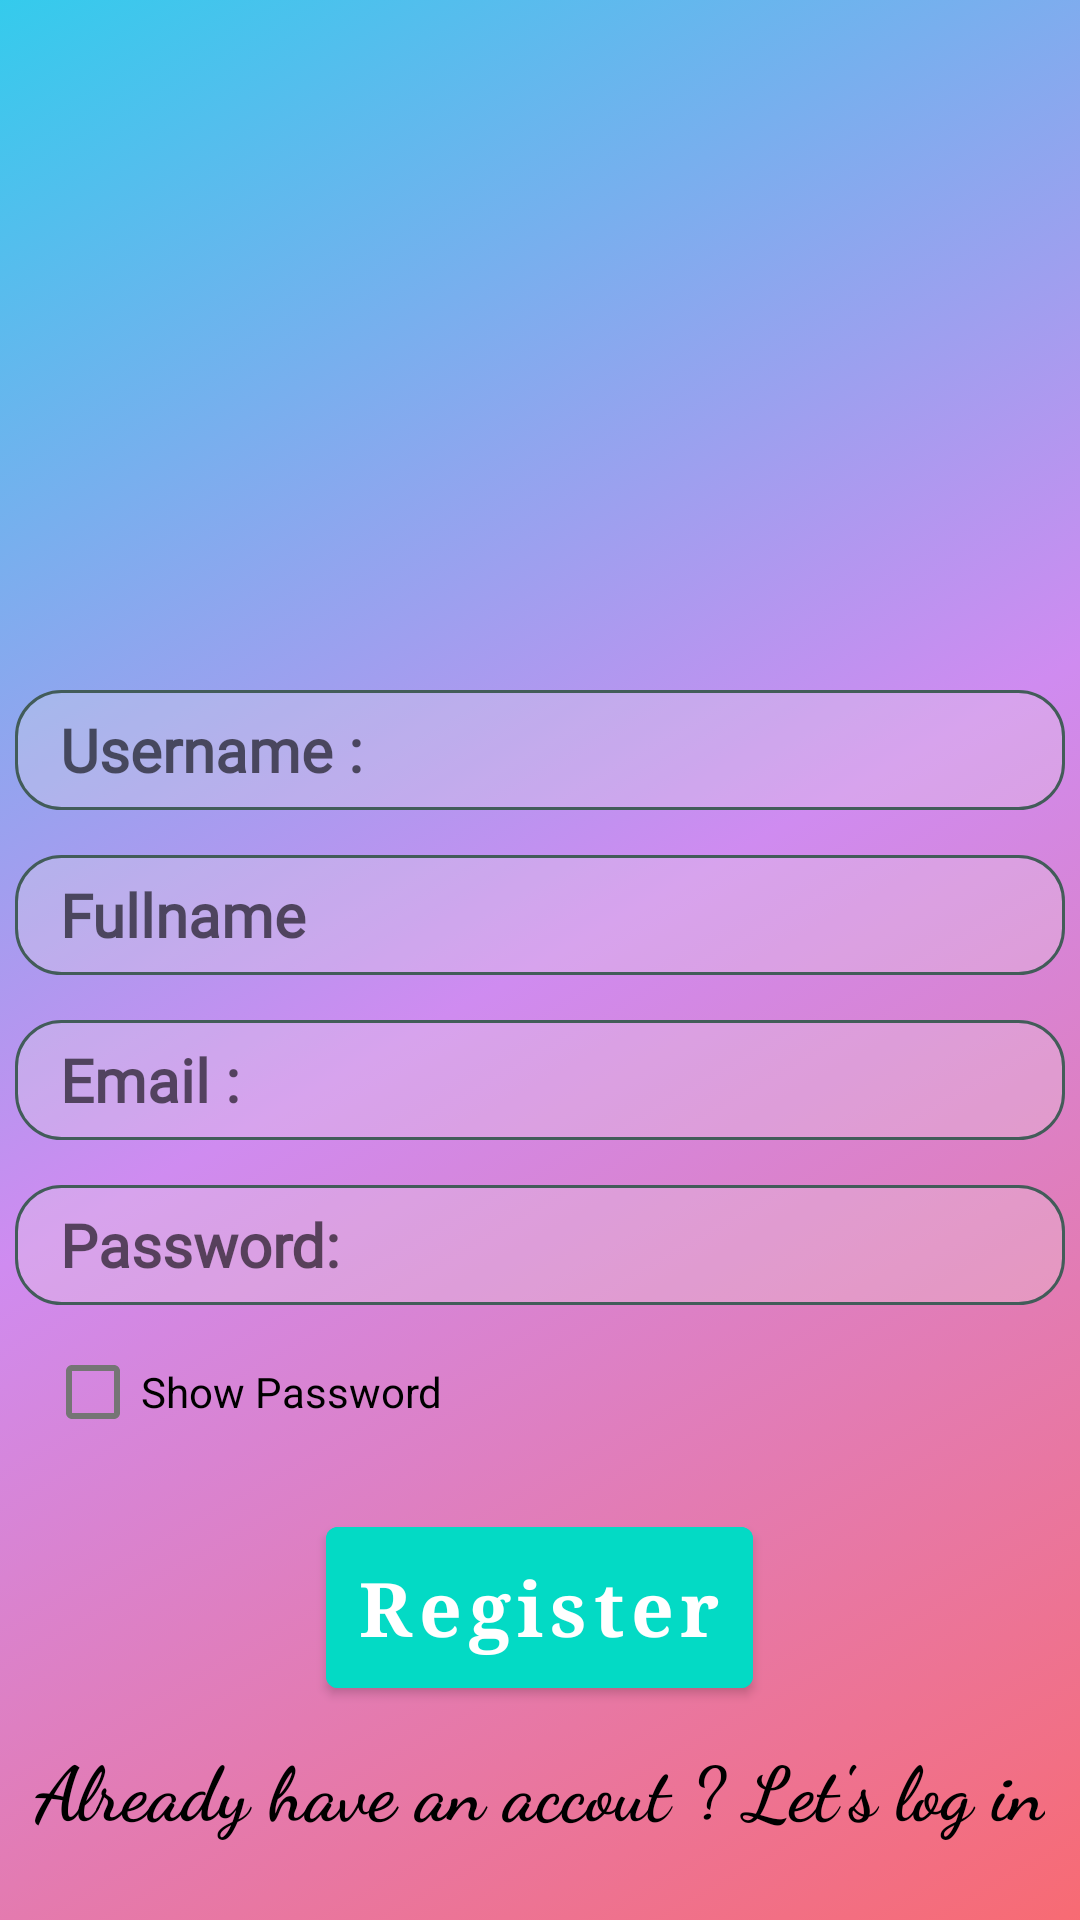

Android layout source for this screen:
<!-- AndroidManifest.xml: activity theme Theme.MaterialComponents.DayNight.NoActionBar -->
<!-- res/layout/activity_register.xml -->
<?xml version="1.0" encoding="UTF-8"?>
<LinearLayout android:id="@+id/register_layout"
    android:background="@drawable/background_animation"
    android:padding="5dp"
    android:orientation="vertical"
    tools:context=".RegisterActivity"
    android:layout_height="match_parent"
    android:layout_width="match_parent"
    android:layout_gravity="center"
    xmlns:tools="http://schemas.android.com/tools" xmlns:app="http://schemas.android.com/apk/res-auto"
    xmlns:android="http://schemas.android.com/apk/res/android">

    <ImageView
        android:layout_height="50dp"
        android:layout_width="wrap_content"
        android:layout_marginTop="160dp"
        android:src="@drawable/instagram_logo"/>

    <EditText
        android:id="@+id/re_username"
        android:layout_width="match_parent"
        android:layout_height="40dp"
        android:textSize="20sp"
        android:layout_marginTop="15dp"
        android:background="@drawable/edit_text_background"
        android:fontFamily="@font/cardo"
        android:hint="Username :"
        android:paddingStart="15dp"
        android:textColor="@color/black"
        android:textAllCaps="false"
        android:textStyle="bold" />


    <EditText
        android:hint="Fullname"
        android:paddingStart="15dp"
        android:background="@drawable/edit_text_background"
        android:layout_width="match_parent"
        android:layout_marginTop="15dp"
        android:textStyle="bold"
        android:fontFamily="@font/cardo"
        android:layout_height="40dp"
        android:textSize="20sp"
        android:textColor="@color/black"
        android:id="@+id/re_name"/>

    <EditText
        tools:cornerRadius="20dp"
        android:layout_height="40dp"
        android:textSize="20sp"
        android:layout_width="match_parent"
        android:layout_marginTop="15dp"
        android:textStyle="bold"
        android:fontFamily="@font/cardo"
        android:textColor="@color/black"
        android:paddingStart="15dp"
        android:hint="Email :"
        android:inputType="textEmailAddress"
        android:background="@drawable/edit_text_background"
        android:id="@+id/re_email"/>

    <EditText
        android:layout_height="40dp"
        android:textSize="20sp"
        android:layout_width="match_parent"
        android:layout_marginTop="15dp"
        android:textStyle="bold"
        android:fontFamily="@font/cardo"
        android:textColor="@color/black"
        android:paddingStart="15dp"
        android:hint="Password:"
        android:id="@+id/re_password"
        android:inputType="textPassword"
        android:background="@drawable/edit_text_background"/>

    <CheckBox
        android:layout_marginTop="5dp"
        android:layout_marginStart="10dp"
        android:id="@+id/re_hidePass"
        android:text="Show Password"
        android:layout_width="wrap_content"
        android:layout_height="wrap_content" />

    <Button
        android:id="@+id/re_register"
        android:layout_width="wrap_content"
        android:layout_height="wrap_content"
        android:layout_gravity="center"
        android:layout_marginTop="15dp"
        android:fontFamily="serif"
        android:padding="10dp"
        android:text="Register"
        android:textAllCaps="false"
        android:textColor="@color/white"
        android:textSize="25dp"
        android:textStyle="bold"
        android:backgroundTint="@color/teal_200"
        tools:cornerRadius="20dp"/>

    <TextView
        android:layout_height="wrap_content"
        android:layout_width="wrap_content"
        android:layout_gravity="center"
        android:layout_marginTop="10dp"
        android:textStyle="bold"
        android:textSize="25dp"
        android:textColor="@color/black"
        android:fontFamily="cursive"
        android:id="@+id/re_loginUser"
        android:text="Already have an accout ? Let's log in"/>

</LinearLayout>
<!-- resources referenced by this layout -->
<resources>
  <color name="black">#000000</color>
  <color name="teal_200">#FF03DAC5</color>
  <color name="white">#ffffff</color>
  <!-- drawable background_animation (drawable-v24) -->
  <?xml version="1.0" encoding="utf-8"?>
  <animation-list xmlns:android="http://schemas.android.com/apk/res/android">
      <item android:duration="5000"
          android:drawable="@drawable/gradient_start"/>
  
      <item android:duration="5000"
          android:drawable="@drawable/gradient_center"/>
  
      <item android:duration="5000"
          android:drawable="@drawable/gradient_end"/>
  </animation-list>
  <!-- drawable edit_text_background (drawable-v24) -->
  <?xml version="1.0" encoding="utf-8"?>
  <shape xmlns:android="http://schemas.android.com/apk/res/android"
      android:shape="rectangle">
      <corners android:radius="15dp" />
      <solid android:color="#43EAE3E3" />
      <stroke android:width="1dp"
          android:color="@color/colorPrimary" />
  </shape>
  <!-- drawable gradient_start (drawable-v24) -->
  <?xml version="1.0" encoding="utf-8"?>
  <shape xmlns:android="http://schemas.android.com/apk/res/android"
      android:shape="rectangle">
      <gradient
          android:type="linear"
          android:startColor="#DA12C2E9"
          android:centerColor="#D0C471ED"
          android:endColor="#D7F64F59"
          android:angle="315"
          />
  </shape>
  <!-- drawable gradient_center (drawable-v24) -->
  <?xml version="1.0" encoding="utf-8"?>
  <shape xmlns:android="http://schemas.android.com/apk/res/android"
      android:shape="rectangle">
      <gradient
          android:type="linear"
          android:startColor="#2980B9"
          android:endColor="#FFFFFF"
          android:centerColor="#6DD5FA"
          android:angle="315"
          />
  </shape>
  <!-- drawable gradient_end (drawable-v24) -->
  <?xml version="1.0" encoding="utf-8"?>
  <shape xmlns:android="http://schemas.android.com/apk/res/android"
      android:shape="rectangle">
      <gradient
          android:type="linear"
          android:startColor="#C6FFDD"
          android:endColor="#F7797D"
          android:centerColor="#FBD786"
  
          android:angle="315"
          />
  </shape>
  <color name="colorPrimary">#425C59</color>
</resources>
